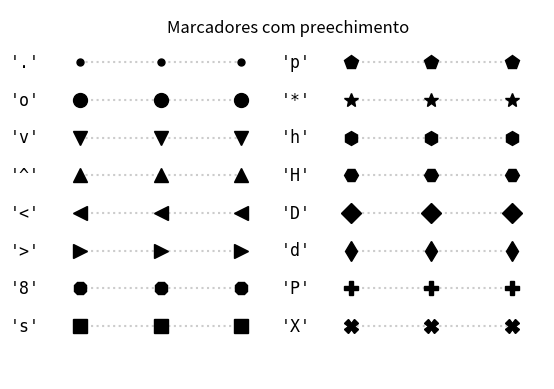

This chart was generated by the following Python code:
import matplotlib.pyplot as plt
from matplotlib.lines import Line2D


text_style = dict(horizontalalignment='right', verticalalignment='center', fontsize=12, fontfamily='monospace')
marker_style = dict(linestyle=':', color='0.8', markersize=10, markerfacecolor="black", markeredgecolor="black")

def format_axes(ax):
    ax.margins(0.2)
    ax.set_axis_off()
    ax.invert_yaxis()

def split_list(a_list):
    i_half = len(a_list) // 2
    return a_list[:i_half], a_list[i_half:]

fig, axs = plt.subplots(ncols=2)

fig.suptitle('Marcadores com preechimento', fontsize=12, y=0.86)

for ax, markers in zip(axs, split_list(Line2D.filled_markers)):
    for y, marker in enumerate(markers):
        ax.text(-0.5, y, repr(marker), **text_style)
        ax.plot([y] * 3, marker=marker, **marker_style)
    format_axes(ax)

plt.savefig('ex03.jpg', transparent=True, dpi=300, bbox_inches='tight', pad_inches=0)